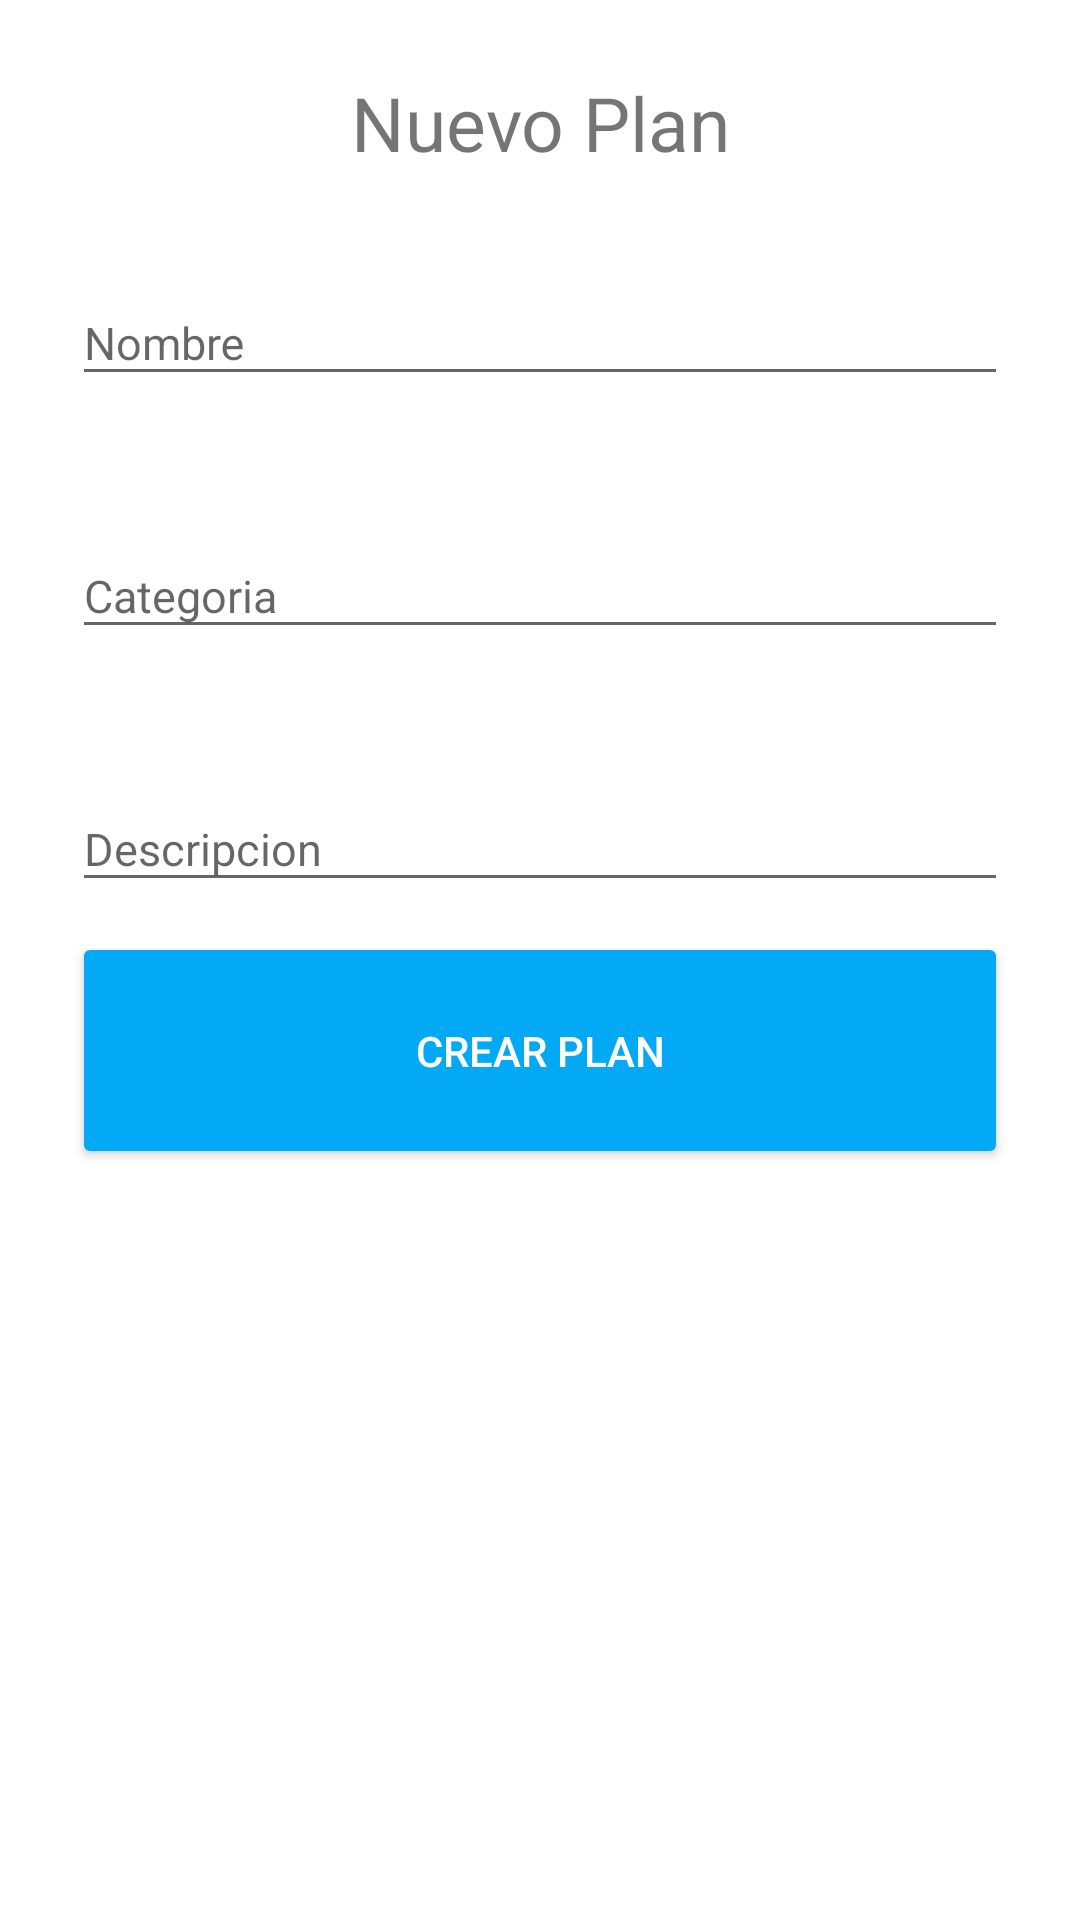

Reconstruct the res/layout file that produces this screen, plus the resources it refers to.
<!-- AndroidManifest.xml: application theme AppTheme -->
<!-- res/layout/dialog_add_plan.xml -->
<RelativeLayout xmlns:android="http://schemas.android.com/apk/res/android"
    xmlns:tools="http://schemas.android.com/tools"
    xmlns:app="http://schemas.android.com/apk/res-auto"
    android:layout_width="match_parent"
    android:layout_height="match_parent"
    android:background="@android:color/white"
    android:padding="@dimen/dialog_body">


    <TextView
        android:id="@+id/add_plan"
        android:layout_width="wrap_content"
        android:layout_height="wrap_content"
        android:layout_alignParentEnd="true"
        android:layout_alignParentStart="true"
        android:layout_alignParentTop="true"
        android:text="Nuevo Plan"
        android:textAlignment="center"
        android:textSize="25sp" />

    <android.support.design.widget.TextInputLayout
        android:id="@+id/til_add_plan_nombre"
        android:layout_width="match_parent"
        android:layout_height="wrap_content"
        android:layout_below="@+id/add_plan"
        android:paddingBottom="10dp"
        android:paddingTop="10dp"
        android:layout_marginTop="@dimen/activity_vertical_margin">

        <android.support.design.widget.TextInputEditText
            android:id="@+id/edit_add_plan_nombre"
            android:layout_width="match_parent"
            android:layout_height="wrap_content"
            android:hint="Nombre"
            android:inputType="textMultiLine"
            android:textAppearance="@style/TextAppearance.AppCompat.Display1"
            android:textSize="15sp"
            tools:text="" />
    </android.support.design.widget.TextInputLayout>
    <android.support.design.widget.TextInputLayout
        android:id="@+id/til_add_plan_categoria"
        android:layout_width="match_parent"
        android:layout_height="wrap_content"
        android:layout_below="@+id/til_add_plan_nombre"
        android:paddingBottom="10dp"
        android:paddingTop="10dp"
        android:layout_marginTop="@dimen/activity_vertical_margin">

        <android.support.design.widget.TextInputEditText
            android:id="@+id/edit_add_plan_categoria"
            android:layout_width="match_parent"
            android:layout_height="wrap_content"
            android:hint="Categoria"
            android:inputType="textMultiLine"
            android:textAppearance="@style/TextAppearance.AppCompat.Display1"
            android:textSize="15sp"
            tools:text="" />
    </android.support.design.widget.TextInputLayout>
    <android.support.design.widget.TextInputLayout
        android:id="@+id/til_add_plan_descripcion"
        android:layout_width="match_parent"
        android:layout_height="wrap_content"
        android:layout_below="@+id/til_add_plan_categoria"
        android:paddingBottom="10dp"
        android:paddingTop="10dp"
        android:layout_marginTop="@dimen/activity_vertical_margin">

        <android.support.design.widget.TextInputEditText
            android:id="@+id/edit_add_plan_descripcion"
            android:layout_width="match_parent"
            android:layout_height="wrap_content"
            android:hint="Descripcion"
            android:inputType="textMultiLine"
            android:textAppearance="@style/TextAppearance.AppCompat.Display1"
            android:textSize="15sp"
            tools:text="" />
    </android.support.design.widget.TextInputLayout>

    <Button
        android:id="@+id/button"
        android:layout_width="wrap_content"
        android:layout_height="wrap_content"
        android:text="Crear plan"
        android:layout_below="@+id/til_add_plan_descripcion"
        android:layout_alignParentStart="true"
        android:layout_alignParentEnd="true"
        android:paddingBottom="30dp"
        android:paddingTop="30dp"
        android:backgroundTint="@color/accentColor"
        android:textColor="@android:color/white"
        android:textAlignment="center"/>


</RelativeLayout>
<!-- resources referenced by this layout -->
<resources>
  <color name="accentColor">#03A9F4</color>
  <dimen name="activity_vertical_margin">16dp</dimen>
  <dimen name="dialog_body">24dp</dimen>
  <style name="AppTheme" parent="Theme.AppCompat.Light.NoActionBar">
          
          <item name="colorPrimary">@color/primaryColor</item>
          <item name="colorPrimaryDark">@color/primaryDarkColor</item>
          <item name="colorAccent">@color/accentColor</item>
  
          <item name="android:windowBackground">@color/window_background</item>
      </style>
  <color name="primaryColor">#346D7D</color>
  <color name="primaryDarkColor">#1F515F</color>
  <color name="window_background">#FFF5F5F5</color>
</resources>
